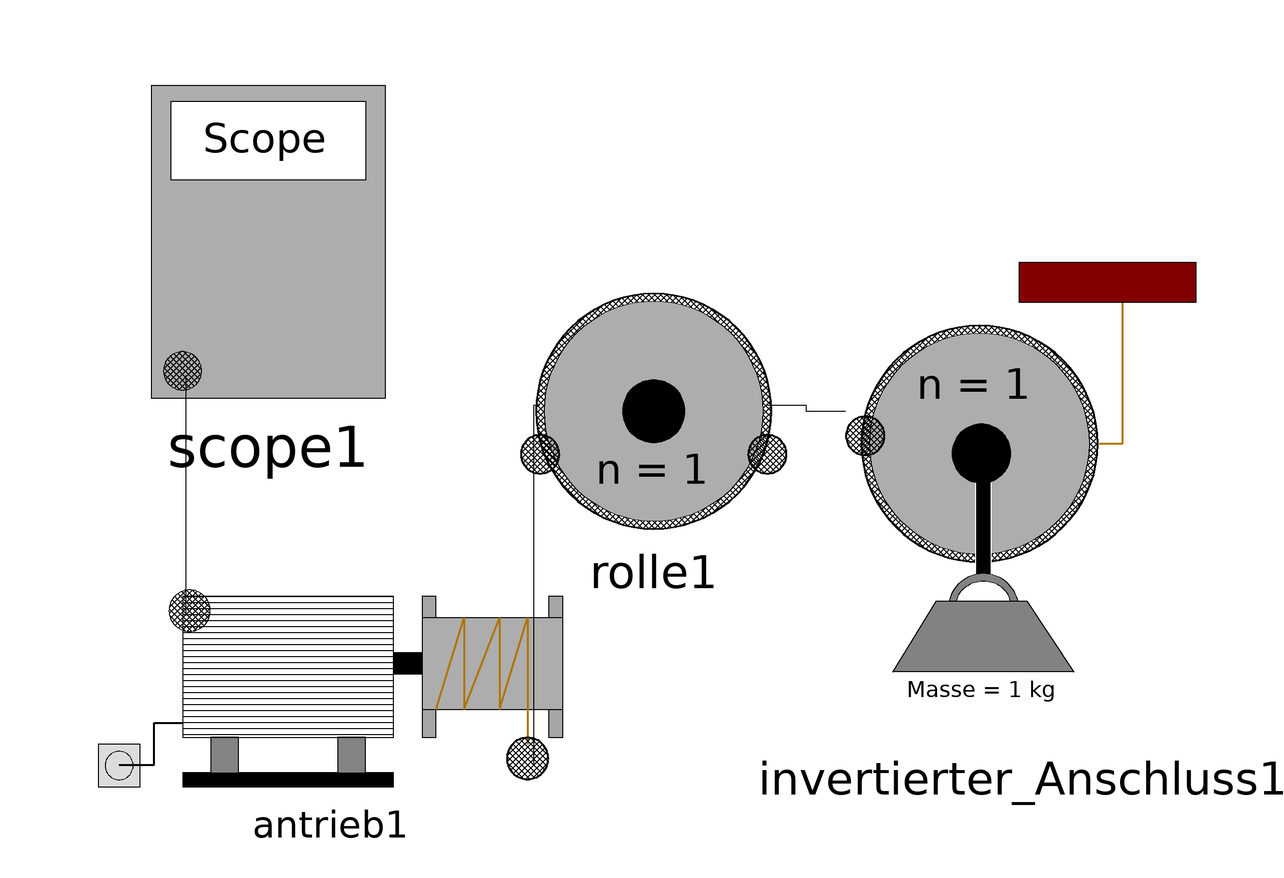

The Modelica model whose source follows is shown above as a component diagram (icons at their Placement, wires along their Line points).

model Kombination_Beider_Antriebsarten
      Flaschenzug_Gruppe6.Flaschenzug_Komponenten.Anschlussarten.Invertierter_Anschluss invertierter_Anschluss1 annotation(
        Placement(visible = true, transformation(origin = {66.8192, -15.1808}, extent = {{-32.8192, -32.8192}, {26.2553, 42.6649}}, rotation = 0)));
      Flaschenzug_Gruppe6.Flaschenzug_Komponenten.Anschlussarten.Rolle rolle1 annotation(
        Placement(visible = true, transformation(origin = {2, 2.70589}, extent = {{-24.5, -25.9412}, {24.5, 25.9412}}, rotation = 0)));
      Flaschenzug_Gruppe6.Flaschenzug_Komponenten.Antrieb.Antrieb antrieb1(U = 20, d = -1) annotation(
        Placement(visible = true, transformation(origin = {-51.9081, -44.1238}, extent = {{-41.0919, -17.6108}, {41.0919, 17.0238}}, rotation = 0)));
      Flaschenzug_Gruppe6.Flaschenzug_Komponenten.Scope scope1 annotation(
        Placement(visible = true, transformation(origin = {-62.2469, 30.2623}, extent = {{-19.8531, -26.3623}, {19.8531, 26.3623}}, rotation = 0)));
    equation
      connect(invertierter_Anschluss1.seilConnect1, rolle1.seilConnect2) annotation(
        Line(points = {{34, 2}, {27.5, 2}, {27.5, 3}, {21, 3}}));
      connect(rolle1.seilConnect1, antrieb1.seilConnect1) annotation(
        Line(points = {{-17, 3}, {-18, 3}, {-18, -57}}));
      connect(scope1.scopePort1, antrieb1.scopePort1) annotation(
        Line(points = {{-76, 8}, {-76, 8}, {-76, -32}, {-76, -32}}));
      annotation(
        Icon(graphics = {Ellipse(lineColor = {75, 138, 73}, fillColor = {255, 255, 255}, fillPattern = FillPattern.Solid, extent = {{-100, -100}, {100, 100}}, endAngle = 360), Polygon(fillColor = {75, 138, 73}, pattern = LinePattern.None, fillPattern = FillPattern.Solid, points = {{-36, 60}, {64, 0}, {-36, -60}, {-36, 60}})}),
        Diagram,
        __OpenModelica_commandLineOptions = "");
    end Kombination_Beider_Antriebsarten;